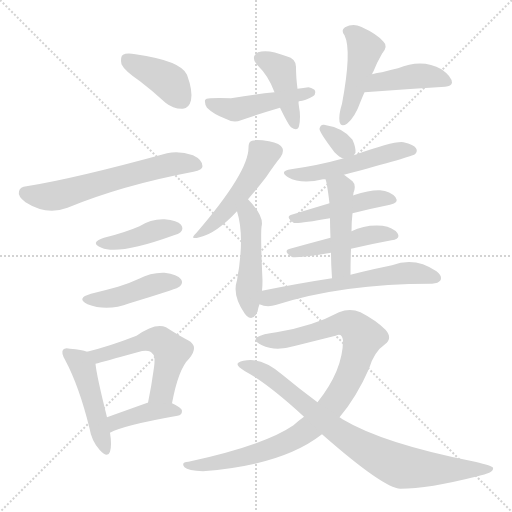
t = 0.00 s
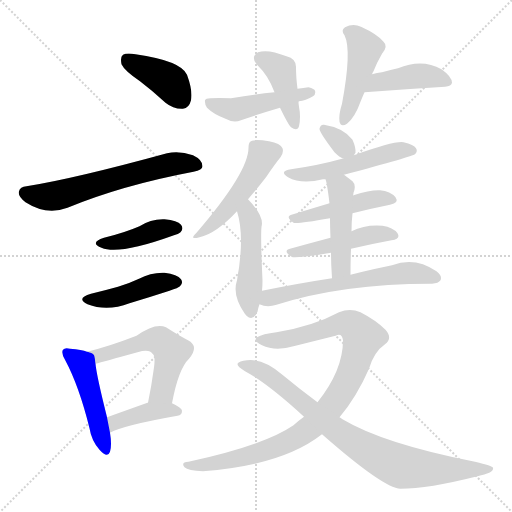
t = 2.77 s
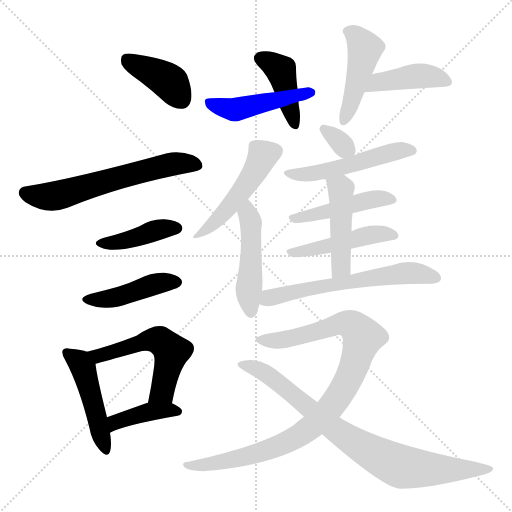
t = 5.54 s
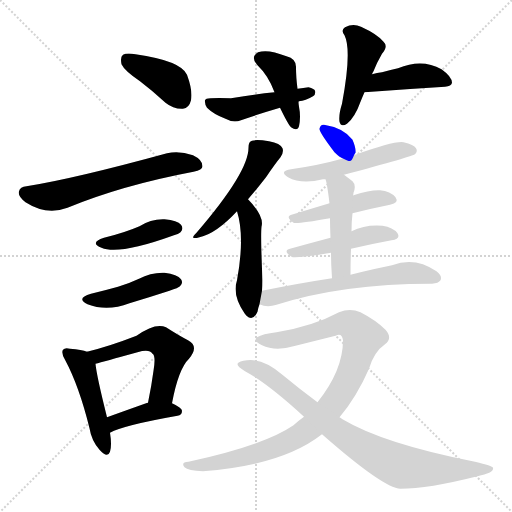
t = 8.31 s
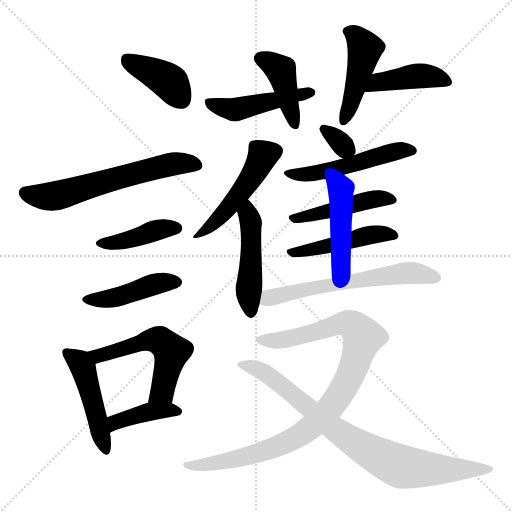
t = 11.08 s
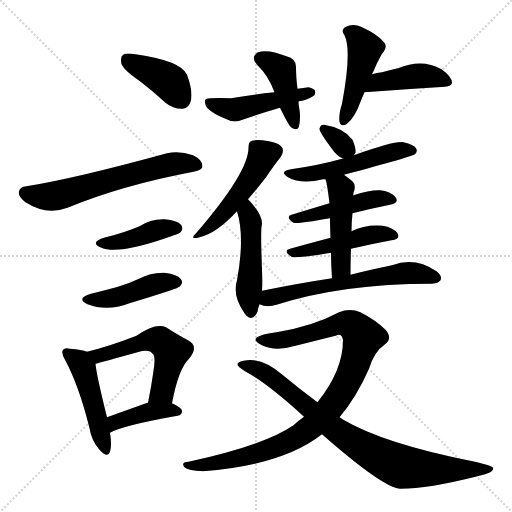
t = 13.85 s

The animated SVG that drew these frames (rendered in a browser with its animation timeline set to each time). Animation: 21 CSS @keyframes rules; one cycle of 13.85 s.

<svg version="1.1" viewBox="0 0 1024 1024" xmlns="http://www.w3.org/2000/svg">
  <g stroke="lightgray" stroke-dasharray="1,1" stroke-width="1" transform="scale(4, 4)">
    <line x1="0" y1="0" x2="256" y2="256"></line>
    <line x1="256" y1="0" x2="0" y2="256"></line>
    <line x1="128" y1="0" x2="128" y2="256"></line>
    <line x1="0" y1="128" x2="256" y2="128"></line>
  </g>
<g transform="scale(1, -1) translate(0, -900)">
   <style type="text/css">
    @keyframes keyframes0 {
      from {
       stroke: blue;
       stroke-dashoffset: 396;
       stroke-width: 128;
       }
       56% {
       animation-timing-function: step-end;
       stroke: blue;
       stroke-dashoffset: 0;
       stroke-width: 128;
       }
       to {
       stroke: black;
       stroke-width: 1024;
       }
       }
       #make-me-a-hanzi-animation-0 {
         animation: keyframes0 0.572266s both;
         animation-delay: 0.000000s;
         animation-timing-function: linear;
       }
    @keyframes keyframes1 {
      from {
       stroke: blue;
       stroke-dashoffset: 610;
       stroke-width: 128;
       }
       67% {
       animation-timing-function: step-end;
       stroke: blue;
       stroke-dashoffset: 0;
       stroke-width: 128;
       }
       to {
       stroke: black;
       stroke-width: 1024;
       }
       }
       #make-me-a-hanzi-animation-1 {
         animation: keyframes1 0.746419s both;
         animation-delay: 0.572266s;
         animation-timing-function: linear;
       }
    @keyframes keyframes2 {
      from {
       stroke: blue;
       stroke-dashoffset: 411;
       stroke-width: 128;
       }
       57% {
       animation-timing-function: step-end;
       stroke: blue;
       stroke-dashoffset: 0;
       stroke-width: 128;
       }
       to {
       stroke: black;
       stroke-width: 1024;
       }
       }
       #make-me-a-hanzi-animation-2 {
         animation: keyframes2 0.584473s both;
         animation-delay: 1.318685s;
         animation-timing-function: linear;
       }
    @keyframes keyframes3 {
      from {
       stroke: blue;
       stroke-dashoffset: 436;
       stroke-width: 128;
       }
       59% {
       animation-timing-function: step-end;
       stroke: blue;
       stroke-dashoffset: 0;
       stroke-width: 128;
       }
       to {
       stroke: black;
       stroke-width: 1024;
       }
       }
       #make-me-a-hanzi-animation-3 {
         animation: keyframes3 0.604818s both;
         animation-delay: 1.903158s;
         animation-timing-function: linear;
       }
    @keyframes keyframes4 {
      from {
       stroke: blue;
       stroke-dashoffset: 470;
       stroke-width: 128;
       }
       60% {
       animation-timing-function: step-end;
       stroke: blue;
       stroke-dashoffset: 0;
       stroke-width: 128;
       }
       to {
       stroke: black;
       stroke-width: 1024;
       }
       }
       #make-me-a-hanzi-animation-4 {
         animation: keyframes4 0.632487s both;
         animation-delay: 2.507975s;
         animation-timing-function: linear;
       }
    @keyframes keyframes5 {
      from {
       stroke: blue;
       stroke-dashoffset: 541;
       stroke-width: 128;
       }
       64% {
       animation-timing-function: step-end;
       stroke: blue;
       stroke-dashoffset: 0;
       stroke-width: 128;
       }
       to {
       stroke: black;
       stroke-width: 1024;
       }
       }
       #make-me-a-hanzi-animation-5 {
         animation: keyframes5 0.690267s both;
         animation-delay: 3.140462s;
         animation-timing-function: linear;
       }
    @keyframes keyframes6 {
      from {
       stroke: blue;
       stroke-dashoffset: 400;
       stroke-width: 128;
       }
       57% {
       animation-timing-function: step-end;
       stroke: blue;
       stroke-dashoffset: 0;
       stroke-width: 128;
       }
       to {
       stroke: black;
       stroke-width: 1024;
       }
       }
       #make-me-a-hanzi-animation-6 {
         animation: keyframes6 0.575521s both;
         animation-delay: 3.830729s;
         animation-timing-function: linear;
       }
    @keyframes keyframes7 {
      from {
       stroke: blue;
       stroke-dashoffset: 415;
       stroke-width: 128;
       }
       57% {
       animation-timing-function: step-end;
       stroke: blue;
       stroke-dashoffset: 0;
       stroke-width: 128;
       }
       to {
       stroke: black;
       stroke-width: 1024;
       }
       }
       #make-me-a-hanzi-animation-7 {
         animation: keyframes7 0.587728s both;
         animation-delay: 4.406250s;
         animation-timing-function: linear;
       }
    @keyframes keyframes8 {
      from {
       stroke: blue;
       stroke-dashoffset: 464;
       stroke-width: 128;
       }
       60% {
       animation-timing-function: step-end;
       stroke: blue;
       stroke-dashoffset: 0;
       stroke-width: 128;
       }
       to {
       stroke: black;
       stroke-width: 1024;
       }
       }
       #make-me-a-hanzi-animation-8 {
         animation: keyframes8 0.627604s both;
         animation-delay: 4.993978s;
         animation-timing-function: linear;
       }
    @keyframes keyframes9 {
      from {
       stroke: blue;
       stroke-dashoffset: 454;
       stroke-width: 128;
       }
       60% {
       animation-timing-function: step-end;
       stroke: blue;
       stroke-dashoffset: 0;
       stroke-width: 128;
       }
       to {
       stroke: black;
       stroke-width: 1024;
       }
       }
       #make-me-a-hanzi-animation-9 {
         animation: keyframes9 0.619466s both;
         animation-delay: 5.621582s;
         animation-timing-function: linear;
       }
    @keyframes keyframes10 {
      from {
       stroke: blue;
       stroke-dashoffset: 423;
       stroke-width: 128;
       }
       58% {
       animation-timing-function: step-end;
       stroke: blue;
       stroke-dashoffset: 0;
       stroke-width: 128;
       }
       to {
       stroke: black;
       stroke-width: 1024;
       }
       }
       #make-me-a-hanzi-animation-10 {
         animation: keyframes10 0.594238s both;
         animation-delay: 6.241048s;
         animation-timing-function: linear;
       }
    @keyframes keyframes11 {
      from {
       stroke: blue;
       stroke-dashoffset: 484;
       stroke-width: 128;
       }
       61% {
       animation-timing-function: step-end;
       stroke: blue;
       stroke-dashoffset: 0;
       stroke-width: 128;
       }
       to {
       stroke: black;
       stroke-width: 1024;
       }
       }
       #make-me-a-hanzi-animation-11 {
         animation: keyframes11 0.643880s both;
         animation-delay: 6.835286s;
         animation-timing-function: linear;
       }
    @keyframes keyframes12 {
      from {
       stroke: blue;
       stroke-dashoffset: 472;
       stroke-width: 128;
       }
       61% {
       animation-timing-function: step-end;
       stroke: blue;
       stroke-dashoffset: 0;
       stroke-width: 128;
       }
       to {
       stroke: black;
       stroke-width: 1024;
       }
       }
       #make-me-a-hanzi-animation-12 {
         animation: keyframes12 0.634115s both;
         animation-delay: 7.479167s;
         animation-timing-function: linear;
       }
    @keyframes keyframes13 {
      from {
       stroke: blue;
       stroke-dashoffset: 324;
       stroke-width: 128;
       }
       51% {
       animation-timing-function: step-end;
       stroke: blue;
       stroke-dashoffset: 0;
       stroke-width: 128;
       }
       to {
       stroke: black;
       stroke-width: 1024;
       }
       }
       #make-me-a-hanzi-animation-13 {
         animation: keyframes13 0.513672s both;
         animation-delay: 8.113281s;
         animation-timing-function: linear;
       }
    @keyframes keyframes14 {
      from {
       stroke: blue;
       stroke-dashoffset: 510;
       stroke-width: 128;
       }
       62% {
       animation-timing-function: step-end;
       stroke: blue;
       stroke-dashoffset: 0;
       stroke-width: 128;
       }
       to {
       stroke: black;
       stroke-width: 1024;
       }
       }
       #make-me-a-hanzi-animation-14 {
         animation: keyframes14 0.665039s both;
         animation-delay: 8.626953s;
         animation-timing-function: linear;
       }
    @keyframes keyframes15 {
      from {
       stroke: blue;
       stroke-dashoffset: 458;
       stroke-width: 128;
       }
       60% {
       animation-timing-function: step-end;
       stroke: blue;
       stroke-dashoffset: 0;
       stroke-width: 128;
       }
       to {
       stroke: black;
       stroke-width: 1024;
       }
       }
       #make-me-a-hanzi-animation-15 {
         animation: keyframes15 0.622721s both;
         animation-delay: 9.291992s;
         animation-timing-function: linear;
       }
    @keyframes keyframes16 {
      from {
       stroke: blue;
       stroke-dashoffset: 466;
       stroke-width: 128;
       }
       60% {
       animation-timing-function: step-end;
       stroke: blue;
       stroke-dashoffset: 0;
       stroke-width: 128;
       }
       to {
       stroke: black;
       stroke-width: 1024;
       }
       }
       #make-me-a-hanzi-animation-16 {
         animation: keyframes16 0.629232s both;
         animation-delay: 9.914714s;
         animation-timing-function: linear;
       }
    @keyframes keyframes17 {
      from {
       stroke: blue;
       stroke-dashoffset: 460;
       stroke-width: 128;
       }
       60% {
       animation-timing-function: step-end;
       stroke: blue;
       stroke-dashoffset: 0;
       stroke-width: 128;
       }
       to {
       stroke: black;
       stroke-width: 1024;
       }
       }
       #make-me-a-hanzi-animation-17 {
         animation: keyframes17 0.624349s both;
         animation-delay: 10.543945s;
         animation-timing-function: linear;
       }
    @keyframes keyframes18 {
      from {
       stroke: blue;
       stroke-dashoffset: 610;
       stroke-width: 128;
       }
       67% {
       animation-timing-function: step-end;
       stroke: blue;
       stroke-dashoffset: 0;
       stroke-width: 128;
       }
       to {
       stroke: black;
       stroke-width: 1024;
       }
       }
       #make-me-a-hanzi-animation-18 {
         animation: keyframes18 0.746419s both;
         animation-delay: 11.168294s;
         animation-timing-function: linear;
       }
    @keyframes keyframes19 {
      from {
       stroke: blue;
       stroke-dashoffset: 948;
       stroke-width: 128;
       }
       76% {
       animation-timing-function: step-end;
       stroke: blue;
       stroke-dashoffset: 0;
       stroke-width: 128;
       }
       to {
       stroke: black;
       stroke-width: 1024;
       }
       }
       #make-me-a-hanzi-animation-19 {
         animation: keyframes19 1.021484s both;
         animation-delay: 11.914714s;
         animation-timing-function: linear;
       }
    @keyframes keyframes20 {
      from {
       stroke: blue;
       stroke-dashoffset: 819;
       stroke-width: 128;
       }
       73% {
       animation-timing-function: step-end;
       stroke: blue;
       stroke-dashoffset: 0;
       stroke-width: 128;
       }
       to {
       stroke: black;
       stroke-width: 1024;
       }
       }
       #make-me-a-hanzi-animation-20 {
         animation: keyframes20 0.916504s both;
         animation-delay: 12.936198s;
         animation-timing-function: linear;
       }
</style>
<path d="M 280.0 737.5 Q 305.0 718.5 331.0 694.5 Q 347.0 681.5 366.0 682.5 Q 378.0 683.5 382.0 699.5 Q 386.0 717.5 374.0 750.5 Q 362.0 778.5 271.0 791.5 Q 253.0 794.5 246.0 790.5 Q 240.0 786.5 243.0 771.5 Q 249.0 758.5 280.0 737.5 Z" fill="lightgray"></path> 
<path d="M 53.0 527.5 Q 40.0 526.5 38.0 517.5 Q 35.0 507.5 51.0 495.5 Q 93.0 468.5 135.0 484.5 Q 244.0 529.5 387.0 556.5 Q 405.0 560.5 405.0 567.5 Q 405.0 580.5 386.0 589.5 Q 358.0 599.5 334.0 593.5 Q 148.0 542.5 53.0 527.5 Z" fill="lightgray"></path> 
<path d="M 208.0 424.5 Q 178.0 414.5 203.0 404.5 Q 237.0 389.5 345.0 428.5 Q 358.0 432.5 361.0 435.5 Q 368.0 442.5 362.0 450.5 Q 355.0 459.5 329.0 461.5 Q 302.0 462.5 279.0 447.5 Q 249.0 434.5 208.0 424.5 Z" fill="lightgray"></path> 
<path d="M 182.0 312.5 Q 151.0 303.5 175.0 291.5 Q 214.0 276.5 259.0 293.5 Q 299.0 305.5 339.0 318.5 Q 357.0 324.5 360.0 327.5 Q 367.0 334.5 362.0 341.5 Q 355.0 351.5 329.0 354.5 Q 302.0 355.5 278.0 342.5 Q 259.0 333.5 236.0 326.5 Q 211.0 319.5 182.0 312.5 Z" fill="lightgray"></path> 
<path d="M 174.0 196.5 Q 164.0 200.5 140.0 202.5 Q 130.0 205.5 126.0 200.5 Q 122.0 194.5 130.0 180.5 Q 158.0 128.5 179.0 43.5 Q 183.0 18.5 199.0 0.5 Q 215.0 -17.5 220.0 -3.5 Q 224.0 9.5 220.0 34.5 L 214.0 65.5 Q 193.0 149.5 191.0 172.5 C 189.0 192.5 189.0 192.5 174.0 196.5 Z" fill="lightgray"></path> 
<path d="M 344.0 93.5 Q 357.0 162.5 378.0 182.5 Q 399.0 207.5 376.0 219.5 Q 357.0 229.5 332.0 245.5 Q 311.0 255.5 273.0 228.5 Q 219.0 207.5 174.0 196.5 C 145.0 189.5 162.0 164.5 191.0 172.5 Q 206.0 176.5 275.0 195.5 Q 299.0 202.5 305.0 192.5 Q 312.0 188.5 307.0 158.5 Q 303.0 128.5 296.0 94.5 C 290.0 65.5 338.0 64.5 344.0 93.5 Z" fill="lightgray"></path> 
<path d="M 220.0 34.5 Q 247.0 49.5 355.0 68.5 Q 364.0 69.5 364.0 78.5 Q 364.0 84.5 344.0 93.5 L 296.0 94.5 L 295.0 94.5 Q 250.0 78.5 214.0 65.5 C 186.0 55.5 193.0 21.5 220.0 34.5 Z" fill="lightgray"></path> 
<path d="M 595.0 722.5 Q 592.0 746.5 592.0 764.5 Q 593.0 782.5 573.0 787.5 Q 536.0 802.5 516.0 795.5 Q 500.0 786.5 515.0 769.5 Q 537.0 748.5 549.0 715.5 L 560.0 684.5 Q 576.0 651.5 582.0 645.5 Q 595.0 636.5 598.0 647.5 Q 602.0 666.5 598.0 686.5 Q 597.0 692.5 597.0 696.5 L 595.0 722.5 Z" fill="lightgray"></path> 
<path d="M 597.0 696.5 Q 596.0 697.5 598.0 697.5 Q 611.0 698.5 626.0 707.5 Q 632.0 711.5 630.0 718.5 Q 629.0 722.5 617.0 725.5 Q 607.0 724.5 595.0 722.5 L 549.0 715.5 Q 510.0 711.5 462.0 703.5 Q 435.0 704.5 421.0 703.5 Q 411.0 703.5 410.0 699.5 Q 409.0 692.5 414.0 684.5 Q 427.0 671.5 451.0 662.5 Q 467.0 653.5 482.0 659.5 Q 519.0 672.5 560.0 684.5 C 589.0 692.5 568.0 688.5 597.0 696.5 Z" fill="lightgray"></path> 
<path d="M 744.0 751.5 Q 745.0 754.5 747.0 757.5 Q 753.0 773.5 764.0 792.5 Q 777.0 807.5 767.0 816.5 Q 755.0 831.5 722.0 846.5 Q 706.0 853.5 690.0 845.5 Q 681.0 839.5 689.0 829.5 Q 704.0 799.5 684.0 692.5 Q 677.0 670.5 679.0 656.5 Q 682.0 644.5 694.0 652.5 Q 710.0 665.5 721.0 696.5 Q 725.0 706.5 729.0 715.5 L 744.0 751.5 Z" fill="lightgray"></path> 
<path d="M 729.0 715.5 Q 808.0 721.5 890.0 726.5 Q 903.0 727.5 904.0 734.5 Q 904.0 746.5 883.0 761.5 Q 844.0 783.5 796.0 763.5 Q 778.0 759.5 764.0 755.5 Q 754.0 754.5 744.0 751.5 C 715.0 743.5 699.0 713.5 729.0 715.5 Z" fill="lightgray"></path> 
<path d="M 496.0 501.5 Q 515.0 523.5 532.0 545.5 Q 551.0 573.5 561.0 585.5 Q 568.0 595.5 565.0 603.5 Q 561.0 613.5 538.0 617.5 Q 513.0 621.5 504.0 618.5 Q 497.0 617.5 497.0 604.5 Q 497.0 555.5 393.0 434.5 Q 377.0 419.5 399.0 425.5 Q 432.0 432.5 474.0 477.5 L 496.0 501.5 Z" fill="lightgray"></path> 
<path d="M 524.0 318.5 Q 525.0 328.5 525.0 339.5 Q 521.0 426.5 523.0 446.5 Q 529.0 467.5 496.0 501.5 C 475.0 523.5 466.0 506.5 474.0 477.5 Q 490.0 426.5 474.0 339.5 Q 464.0 309.5 489.0 273.5 Q 490.0 272.5 493.0 268.5 Q 506.0 256.5 515.0 276.5 Q 516.0 283.5 519.0 291.5 L 524.0 318.5 Z" fill="lightgray"></path> 
<path d="M 708.0 589.5 Q 709.0 592.5 711.0 594.5 Q 712.0 604.5 705.0 620.5 Q 687.0 644.5 648.0 650.5 Q 641.0 651.5 639.0 642.5 Q 638.0 636.5 669.0 595.5 Q 679.0 585.5 687.0 582.5 C 702.0 575.5 702.0 575.5 708.0 589.5 Z" fill="lightgray"></path> 
<path d="M 688.0 550.5 Q 826.0 587.5 830.0 591.5 Q 836.0 597.5 832.0 603.5 Q 828.0 610.5 807.0 615.5 Q 789.0 618.5 708.0 589.5 L 687.0 582.5 Q 686.0 583.5 684.0 582.5 Q 638.0 569.5 582.0 561.5 Q 557.0 557.5 576.0 545.5 Q 603.0 530.5 646.0 541.5 Q 647.0 541.5 651.0 541.5 L 688.0 550.5 Z" fill="lightgray"></path> 
<path d="M 705.0 473.5 Q 745.0 483.5 780.0 490.5 Q 799.0 494.5 791.0 505.5 Q 781.0 517.5 760.0 519.5 Q 741.0 520.5 707.0 509.5 Q 706.0 509.5 706.0 508.5 L 659.0 493.5 Q 619.0 481.5 583.0 470.5 Q 570.0 466.5 587.0 454.5 Q 593.0 451.5 660.0 463.5 L 705.0 473.5 Z" fill="lightgray"></path> 
<path d="M 702.0 402.5 Q 745.0 412.5 783.0 419.5 Q 802.0 422.5 795.0 433.5 Q 786.0 445.5 765.0 448.5 Q 731.0 451.5 703.0 437.5 L 661.0 424.5 Q 616.0 412.5 580.0 402.5 Q 565.0 398.5 583.0 386.5 Q 589.0 382.5 662.0 394.5 L 702.0 402.5 Z" fill="lightgray"></path> 
<path d="M 701.0 350.5 Q 701.0 378.5 702.0 402.5 L 703.0 437.5 Q 703.0 456.5 705.0 473.5 L 706.0 508.5 Q 707.0 512.5 707.0 514.5 Q 713.0 529.5 705.0 537.5 Q 696.0 544.5 688.0 550.5 C 664.0 568.5 643.0 570.5 651.0 541.5 Q 654.0 534.5 659.0 493.5 L 660.0 463.5 Q 660.0 447.5 661.0 424.5 L 662.0 394.5 Q 662.0 372.5 664.0 343.5 C 666.0 313.5 701.0 320.5 701.0 350.5 Z" fill="lightgray"></path> 
<path d="M 664.0 343.5 Q 598.0 333.5 524.0 318.5 C 495.0 312.5 490.0 300.5 519.0 291.5 Q 534.0 284.5 553.0 290.5 Q 685.0 332.5 862.0 332.5 L 864.0 332.5 Q 877.0 333.5 881.0 339.5 Q 885.0 348.5 873.0 357.5 Q 830.0 387.5 784.0 369.5 Q 748.0 362.5 701.0 350.5 L 664.0 343.5 Z" fill="lightgray"></path> 
<path d="M 679.0 65.5 Q 713.0 105.5 738.0 162.5 Q 748.0 196.5 770.0 211.5 Q 786.0 223.5 771.0 240.5 Q 752.0 259.5 721.0 275.5 Q 700.0 284.5 678.0 275.5 Q 626.0 247.5 553.0 235.5 Q 525.0 232.5 514.0 225.5 Q 505.0 218.5 524.0 209.5 Q 551.0 196.5 591.0 208.5 L 671.0 228.5 Q 684.0 235.5 686.0 219.5 Q 686.0 159.5 635.0 95.5 L 608.0 66.5 Q 598.0 59.5 587.0 49.5 Q 529.0 9.5 377.0 -23.5 Q 361.0 -24.5 369.0 -34.5 Q 376.0 -41.5 406.0 -42.5 Q 565.0 -30.5 644.0 31.5 L 679.0 65.5 Z" fill="lightgray"></path> 
<path d="M 644.0 31.5 Q 767.0 -76.5 801.0 -77.5 Q 856.0 -77.5 955.0 -52.5 Q 989.0 -45.5 986.0 -35.5 Q 985.0 -31.5 950.0 -23.5 Q 767.0 12.5 685.0 61.5 Q 681.0 64.5 679.0 65.5 L 635.0 95.5 Q 601.0 120.5 566.0 149.5 Q 527.0 183.5 494.0 179.5 Q 478.0 178.5 475.0 172.5 Q 474.0 166.5 490.0 157.5 Q 535.0 133.5 608.0 66.5 L 644.0 31.5 Z" fill="lightgray"></path> 
      <clipPath id="make-me-a-hanzi-clip-0">
      <path d="M 280.0 737.5 Q 305.0 718.5 331.0 694.5 Q 347.0 681.5 366.0 682.5 Q 378.0 683.5 382.0 699.5 Q 386.0 717.5 374.0 750.5 Q 362.0 778.5 271.0 791.5 Q 253.0 794.5 246.0 790.5 Q 240.0 786.5 243.0 771.5 Q 249.0 758.5 280.0 737.5 Z" fill="lightgray"></path>
      </clipPath>
      <path clip-path="url(#make-me-a-hanzi-clip-0)" d="M 253.0 782.5 L 339.0 735.5 L 363.0 701.5 " fill="none" id="make-me-a-hanzi-animation-0" stroke-dasharray="268 536" stroke-linecap="round"></path>

      <clipPath id="make-me-a-hanzi-clip-1">
      <path d="M 53.0 527.5 Q 40.0 526.5 38.0 517.5 Q 35.0 507.5 51.0 495.5 Q 93.0 468.5 135.0 484.5 Q 244.0 529.5 387.0 556.5 Q 405.0 560.5 405.0 567.5 Q 405.0 580.5 386.0 589.5 Q 358.0 599.5 334.0 593.5 Q 148.0 542.5 53.0 527.5 Z" fill="lightgray"></path>
      </clipPath>
      <path clip-path="url(#make-me-a-hanzi-clip-1)" d="M 50.0 514.5 L 101.0 506.5 L 330.0 569.5 L 395.0 570.5 " fill="none" id="make-me-a-hanzi-animation-1" stroke-dasharray="482 964" stroke-linecap="round"></path>

      <clipPath id="make-me-a-hanzi-clip-2">
      <path d="M 208.0 424.5 Q 178.0 414.5 203.0 404.5 Q 237.0 389.5 345.0 428.5 Q 358.0 432.5 361.0 435.5 Q 368.0 442.5 362.0 450.5 Q 355.0 459.5 329.0 461.5 Q 302.0 462.5 279.0 447.5 Q 249.0 434.5 208.0 424.5 Z" fill="lightgray"></path>
      </clipPath>
      <path clip-path="url(#make-me-a-hanzi-clip-2)" d="M 202.0 415.5 L 247.0 417.5 L 313.0 439.5 L 353.0 443.5 " fill="none" id="make-me-a-hanzi-animation-2" stroke-dasharray="283 566" stroke-linecap="round"></path>

      <clipPath id="make-me-a-hanzi-clip-3">
      <path d="M 182.0 312.5 Q 151.0 303.5 175.0 291.5 Q 214.0 276.5 259.0 293.5 Q 299.0 305.5 339.0 318.5 Q 357.0 324.5 360.0 327.5 Q 367.0 334.5 362.0 341.5 Q 355.0 351.5 329.0 354.5 Q 302.0 355.5 278.0 342.5 Q 259.0 333.5 236.0 326.5 Q 211.0 319.5 182.0 312.5 Z" fill="lightgray"></path>
      </clipPath>
      <path clip-path="url(#make-me-a-hanzi-clip-3)" d="M 176.0 302.5 L 233.0 305.5 L 313.0 332.5 L 351.0 335.5 " fill="none" id="make-me-a-hanzi-animation-3" stroke-dasharray="308 616" stroke-linecap="round"></path>

      <clipPath id="make-me-a-hanzi-clip-4">
      <path d="M 174.0 196.5 Q 164.0 200.5 140.0 202.5 Q 130.0 205.5 126.0 200.5 Q 122.0 194.5 130.0 180.5 Q 158.0 128.5 179.0 43.5 Q 183.0 18.5 199.0 0.5 Q 215.0 -17.5 220.0 -3.5 Q 224.0 9.5 220.0 34.5 L 214.0 65.5 Q 193.0 149.5 191.0 172.5 C 189.0 192.5 189.0 192.5 174.0 196.5 Z" fill="lightgray"></path>
      </clipPath>
      <path clip-path="url(#make-me-a-hanzi-clip-4)" d="M 134.0 195.5 L 160.0 174.5 L 169.0 155.5 L 210.0 1.5 " fill="none" id="make-me-a-hanzi-animation-4" stroke-dasharray="342 684" stroke-linecap="round"></path>

      <clipPath id="make-me-a-hanzi-clip-5">
      <path d="M 344.0 93.5 Q 357.0 162.5 378.0 182.5 Q 399.0 207.5 376.0 219.5 Q 357.0 229.5 332.0 245.5 Q 311.0 255.5 273.0 228.5 Q 219.0 207.5 174.0 196.5 C 145.0 189.5 162.0 164.5 191.0 172.5 Q 206.0 176.5 275.0 195.5 Q 299.0 202.5 305.0 192.5 Q 312.0 188.5 307.0 158.5 Q 303.0 128.5 296.0 94.5 C 290.0 65.5 338.0 64.5 344.0 93.5 Z" fill="lightgray"></path>
      </clipPath>
      <path clip-path="url(#make-me-a-hanzi-clip-5)" d="M 182.0 193.5 L 199.0 188.5 L 291.0 218.5 L 323.0 216.5 L 343.0 197.5 L 325.0 117.5 L 302.0 100.5 " fill="none" id="make-me-a-hanzi-animation-5" stroke-dasharray="413 826" stroke-linecap="round"></path>

      <clipPath id="make-me-a-hanzi-clip-6">
      <path d="M 220.0 34.5 Q 247.0 49.5 355.0 68.5 Q 364.0 69.5 364.0 78.5 Q 364.0 84.5 344.0 93.5 L 296.0 94.5 L 295.0 94.5 Q 250.0 78.5 214.0 65.5 C 186.0 55.5 193.0 21.5 220.0 34.5 Z" fill="lightgray"></path>
      </clipPath>
      <path clip-path="url(#make-me-a-hanzi-clip-6)" d="M 220.0 42.5 L 231.0 55.5 L 293.0 75.5 L 355.0 77.5 " fill="none" id="make-me-a-hanzi-animation-6" stroke-dasharray="272 544" stroke-linecap="round"></path>

      <clipPath id="make-me-a-hanzi-clip-7">
      <path d="M 595.0 722.5 Q 592.0 746.5 592.0 764.5 Q 593.0 782.5 573.0 787.5 Q 536.0 802.5 516.0 795.5 Q 500.0 786.5 515.0 769.5 Q 537.0 748.5 549.0 715.5 L 560.0 684.5 Q 576.0 651.5 582.0 645.5 Q 595.0 636.5 598.0 647.5 Q 602.0 666.5 598.0 686.5 Q 597.0 692.5 597.0 696.5 L 595.0 722.5 Z" fill="lightgray"></path>
      </clipPath>
      <path clip-path="url(#make-me-a-hanzi-clip-7)" d="M 522.0 782.5 L 562.0 757.5 L 590.0 649.5 " fill="none" id="make-me-a-hanzi-animation-7" stroke-dasharray="287 574" stroke-linecap="round"></path>

      <clipPath id="make-me-a-hanzi-clip-8">
      <path d="M 597.0 696.5 Q 596.0 697.5 598.0 697.5 Q 611.0 698.5 626.0 707.5 Q 632.0 711.5 630.0 718.5 Q 629.0 722.5 617.0 725.5 Q 607.0 724.5 595.0 722.5 L 549.0 715.5 Q 510.0 711.5 462.0 703.5 Q 435.0 704.5 421.0 703.5 Q 411.0 703.5 410.0 699.5 Q 409.0 692.5 414.0 684.5 Q 427.0 671.5 451.0 662.5 Q 467.0 653.5 482.0 659.5 Q 519.0 672.5 560.0 684.5 C 589.0 692.5 568.0 688.5 597.0 696.5 Z" fill="lightgray"></path>
      </clipPath>
      <path clip-path="url(#make-me-a-hanzi-clip-8)" d="M 418.0 693.5 L 466.0 680.5 L 620.0 715.5 " fill="none" id="make-me-a-hanzi-animation-8" stroke-dasharray="336 672" stroke-linecap="round"></path>

      <clipPath id="make-me-a-hanzi-clip-9">
      <path d="M 744.0 751.5 Q 745.0 754.5 747.0 757.5 Q 753.0 773.5 764.0 792.5 Q 777.0 807.5 767.0 816.5 Q 755.0 831.5 722.0 846.5 Q 706.0 853.5 690.0 845.5 Q 681.0 839.5 689.0 829.5 Q 704.0 799.5 684.0 692.5 Q 677.0 670.5 679.0 656.5 Q 682.0 644.5 694.0 652.5 Q 710.0 665.5 721.0 696.5 Q 725.0 706.5 729.0 715.5 L 744.0 751.5 Z" fill="lightgray"></path>
      </clipPath>
      <path clip-path="url(#make-me-a-hanzi-clip-9)" d="M 695.0 837.5 L 719.0 820.5 L 730.0 802.5 L 688.0 661.5 " fill="none" id="make-me-a-hanzi-animation-9" stroke-dasharray="326 652" stroke-linecap="round"></path>

      <clipPath id="make-me-a-hanzi-clip-10">
      <path d="M 729.0 715.5 Q 808.0 721.5 890.0 726.5 Q 903.0 727.5 904.0 734.5 Q 904.0 746.5 883.0 761.5 Q 844.0 783.5 796.0 763.5 Q 778.0 759.5 764.0 755.5 Q 754.0 754.5 744.0 751.5 C 715.0 743.5 699.0 713.5 729.0 715.5 Z" fill="lightgray"></path>
      </clipPath>
      <path clip-path="url(#make-me-a-hanzi-clip-10)" d="M 736.0 719.5 L 757.0 735.5 L 811.0 745.5 L 857.0 747.5 L 895.0 736.5 " fill="none" id="make-me-a-hanzi-animation-10" stroke-dasharray="295 590" stroke-linecap="round"></path>

      <clipPath id="make-me-a-hanzi-clip-11">
      <path d="M 496.0 501.5 Q 515.0 523.5 532.0 545.5 Q 551.0 573.5 561.0 585.5 Q 568.0 595.5 565.0 603.5 Q 561.0 613.5 538.0 617.5 Q 513.0 621.5 504.0 618.5 Q 497.0 617.5 497.0 604.5 Q 497.0 555.5 393.0 434.5 Q 377.0 419.5 399.0 425.5 Q 432.0 432.5 474.0 477.5 L 496.0 501.5 Z" fill="lightgray"></path>
      </clipPath>
      <path clip-path="url(#make-me-a-hanzi-clip-11)" d="M 552.0 598.5 L 524.0 586.5 L 509.0 554.5 L 464.0 493.5 L 432.0 457.5 L 402.0 434.5 " fill="none" id="make-me-a-hanzi-animation-11" stroke-dasharray="356 712" stroke-linecap="round"></path>

      <clipPath id="make-me-a-hanzi-clip-12">
      <path d="M 524.0 318.5 Q 525.0 328.5 525.0 339.5 Q 521.0 426.5 523.0 446.5 Q 529.0 467.5 496.0 501.5 C 475.0 523.5 466.0 506.5 474.0 477.5 Q 490.0 426.5 474.0 339.5 Q 464.0 309.5 489.0 273.5 Q 490.0 272.5 493.0 268.5 Q 506.0 256.5 515.0 276.5 Q 516.0 283.5 519.0 291.5 L 524.0 318.5 Z" fill="lightgray"></path>
      </clipPath>
      <path clip-path="url(#make-me-a-hanzi-clip-12)" d="M 500.0 490.5 L 496.0 472.5 L 502.0 453.5 L 503.0 372.5 L 497.0 313.5 L 502.0 276.5 " fill="none" id="make-me-a-hanzi-animation-12" stroke-dasharray="344 688" stroke-linecap="round"></path>

      <clipPath id="make-me-a-hanzi-clip-13">
      <path d="M 708.0 589.5 Q 709.0 592.5 711.0 594.5 Q 712.0 604.5 705.0 620.5 Q 687.0 644.5 648.0 650.5 Q 641.0 651.5 639.0 642.5 Q 638.0 636.5 669.0 595.5 Q 679.0 585.5 687.0 582.5 C 702.0 575.5 702.0 575.5 708.0 589.5 Z" fill="lightgray"></path>
      </clipPath>
      <path clip-path="url(#make-me-a-hanzi-clip-13)" d="M 647.0 642.5 L 699.0 598.5 " fill="none" id="make-me-a-hanzi-animation-13" stroke-dasharray="196 392" stroke-linecap="round"></path>

      <clipPath id="make-me-a-hanzi-clip-14">
      <path d="M 688.0 550.5 Q 826.0 587.5 830.0 591.5 Q 836.0 597.5 832.0 603.5 Q 828.0 610.5 807.0 615.5 Q 789.0 618.5 708.0 589.5 L 687.0 582.5 Q 686.0 583.5 684.0 582.5 Q 638.0 569.5 582.0 561.5 Q 557.0 557.5 576.0 545.5 Q 603.0 530.5 646.0 541.5 Q 647.0 541.5 651.0 541.5 L 688.0 550.5 Z" fill="lightgray"></path>
      </clipPath>
      <path clip-path="url(#make-me-a-hanzi-clip-14)" d="M 577.0 554.5 L 635.0 553.5 L 698.0 566.5 L 789.0 596.5 L 825.0 598.5 " fill="none" id="make-me-a-hanzi-animation-14" stroke-dasharray="382 764" stroke-linecap="round"></path>

      <clipPath id="make-me-a-hanzi-clip-15">
      <path d="M 705.0 473.5 Q 745.0 483.5 780.0 490.5 Q 799.0 494.5 791.0 505.5 Q 781.0 517.5 760.0 519.5 Q 741.0 520.5 707.0 509.5 Q 706.0 509.5 706.0 508.5 L 659.0 493.5 Q 619.0 481.5 583.0 470.5 Q 570.0 466.5 587.0 454.5 Q 593.0 451.5 660.0 463.5 L 705.0 473.5 Z" fill="lightgray"></path>
      </clipPath>
      <path clip-path="url(#make-me-a-hanzi-clip-15)" d="M 586.0 462.5 L 646.0 472.5 L 734.0 499.5 L 783.0 499.5 " fill="none" id="make-me-a-hanzi-animation-15" stroke-dasharray="330 660" stroke-linecap="round"></path>

      <clipPath id="make-me-a-hanzi-clip-16">
      <path d="M 702.0 402.5 Q 745.0 412.5 783.0 419.5 Q 802.0 422.5 795.0 433.5 Q 786.0 445.5 765.0 448.5 Q 731.0 451.5 703.0 437.5 L 661.0 424.5 Q 616.0 412.5 580.0 402.5 Q 565.0 398.5 583.0 386.5 Q 589.0 382.5 662.0 394.5 L 702.0 402.5 Z" fill="lightgray"></path>
      </clipPath>
      <path clip-path="url(#make-me-a-hanzi-clip-16)" d="M 581.0 394.5 L 647.0 403.5 L 729.0 428.5 L 787.0 428.5 " fill="none" id="make-me-a-hanzi-animation-16" stroke-dasharray="338 676" stroke-linecap="round"></path>

      <clipPath id="make-me-a-hanzi-clip-17">
      <path d="M 701.0 350.5 Q 701.0 378.5 702.0 402.5 L 703.0 437.5 Q 703.0 456.5 705.0 473.5 L 706.0 508.5 Q 707.0 512.5 707.0 514.5 Q 713.0 529.5 705.0 537.5 Q 696.0 544.5 688.0 550.5 C 664.0 568.5 643.0 570.5 651.0 541.5 Q 654.0 534.5 659.0 493.5 L 660.0 463.5 Q 660.0 447.5 661.0 424.5 L 662.0 394.5 Q 662.0 372.5 664.0 343.5 C 666.0 313.5 701.0 320.5 701.0 350.5 Z" fill="lightgray"></path>
      </clipPath>
      <path clip-path="url(#make-me-a-hanzi-clip-17)" d="M 658.0 540.5 L 682.0 515.5 L 682.0 366.5 L 669.0 350.5 " fill="none" id="make-me-a-hanzi-animation-17" stroke-dasharray="332 664" stroke-linecap="round"></path>

      <clipPath id="make-me-a-hanzi-clip-18">
      <path d="M 664.0 343.5 Q 598.0 333.5 524.0 318.5 C 495.0 312.5 490.0 300.5 519.0 291.5 Q 534.0 284.5 553.0 290.5 Q 685.0 332.5 862.0 332.5 L 864.0 332.5 Q 877.0 333.5 881.0 339.5 Q 885.0 348.5 873.0 357.5 Q 830.0 387.5 784.0 369.5 Q 748.0 362.5 701.0 350.5 L 664.0 343.5 Z" fill="lightgray"></path>
      </clipPath>
      <path clip-path="url(#make-me-a-hanzi-clip-18)" d="M 526.0 297.5 L 551.0 308.5 L 810.0 354.5 L 873.0 344.5 " fill="none" id="make-me-a-hanzi-animation-18" stroke-dasharray="482 964" stroke-linecap="round"></path>

      <clipPath id="make-me-a-hanzi-clip-19">
      <path d="M 679.0 65.5 Q 713.0 105.5 738.0 162.5 Q 748.0 196.5 770.0 211.5 Q 786.0 223.5 771.0 240.5 Q 752.0 259.5 721.0 275.5 Q 700.0 284.5 678.0 275.5 Q 626.0 247.5 553.0 235.5 Q 525.0 232.5 514.0 225.5 Q 505.0 218.5 524.0 209.5 Q 551.0 196.5 591.0 208.5 L 671.0 228.5 Q 684.0 235.5 686.0 219.5 Q 686.0 159.5 635.0 95.5 L 608.0 66.5 Q 598.0 59.5 587.0 49.5 Q 529.0 9.5 377.0 -23.5 Q 361.0 -24.5 369.0 -34.5 Q 376.0 -41.5 406.0 -42.5 Q 565.0 -30.5 644.0 31.5 L 679.0 65.5 Z" fill="lightgray"></path>
      </clipPath>
      <path clip-path="url(#make-me-a-hanzi-clip-19)" d="M 522.0 219.5 L 566.0 220.5 L 692.0 253.5 L 706.0 248.5 L 726.0 225.5 L 691.0 129.5 L 657.0 79.5 L 615.0 40.5 L 572.0 14.5 L 502.0 -10.5 L 415.0 -29.5 L 376.0 -30.5 " fill="none" id="make-me-a-hanzi-animation-19" stroke-dasharray="820 1640" stroke-linecap="round"></path>

      <clipPath id="make-me-a-hanzi-clip-20">
      <path d="M 644.0 31.5 Q 767.0 -76.5 801.0 -77.5 Q 856.0 -77.5 955.0 -52.5 Q 989.0 -45.5 986.0 -35.5 Q 985.0 -31.5 950.0 -23.5 Q 767.0 12.5 685.0 61.5 Q 681.0 64.5 679.0 65.5 L 635.0 95.5 Q 601.0 120.5 566.0 149.5 Q 527.0 183.5 494.0 179.5 Q 478.0 178.5 475.0 172.5 Q 474.0 166.5 490.0 157.5 Q 535.0 133.5 608.0 66.5 L 644.0 31.5 Z" fill="lightgray"></path>
      </clipPath>
      <path clip-path="url(#make-me-a-hanzi-clip-20)" d="M 481.0 171.5 L 512.0 162.5 L 548.0 141.5 L 669.0 40.5 L 760.0 -14.5 L 801.0 -32.5 L 886.0 -39.5 L 981.0 -37.5 " fill="none" id="make-me-a-hanzi-animation-20" stroke-dasharray="691 1382" stroke-linecap="round"></path>

</g>
</svg>
